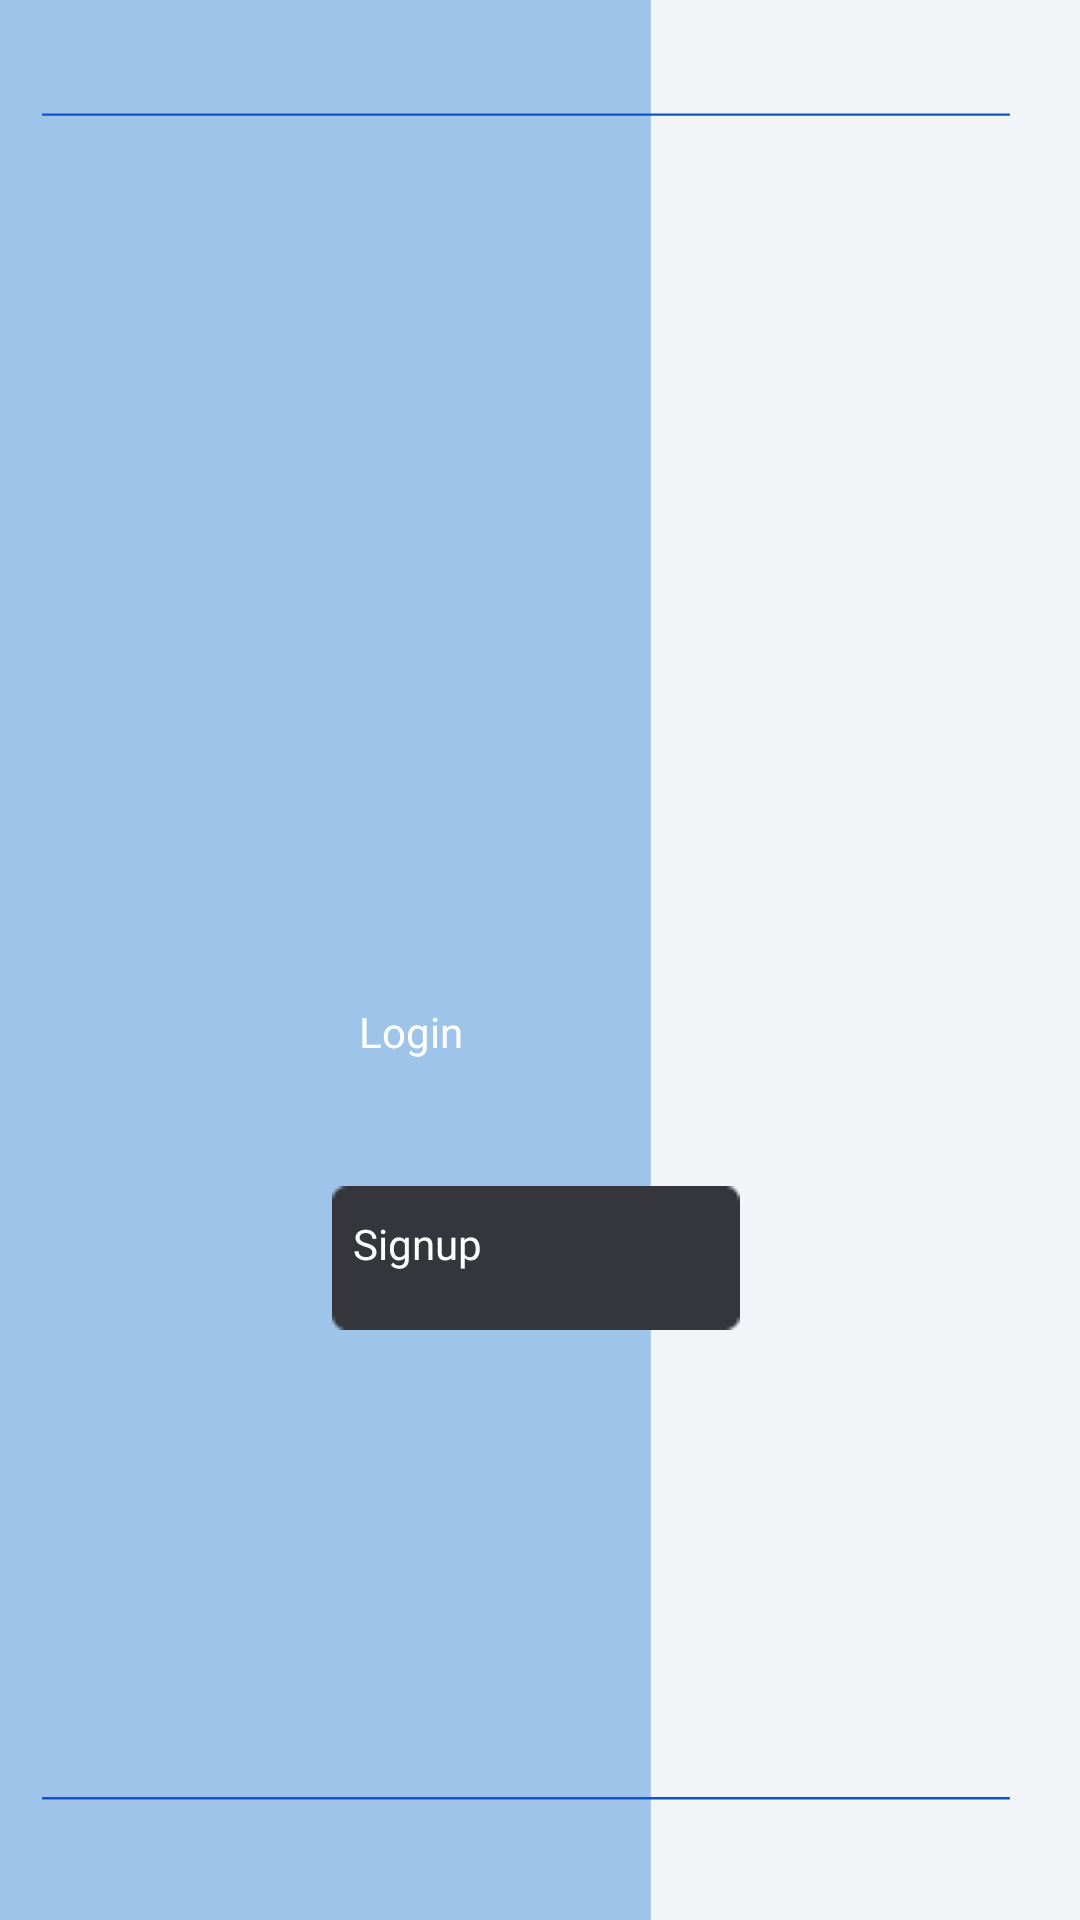

Android layout source for this screen:
<!-- AndroidManifest.xml: activity theme Theme.AppCompat.DayNight.NoActionBar -->
<!-- res/layout/activity_main.xml -->
<?xml version="1.0" encoding="utf-8"?>
<RelativeLayout xmlns:app="http://schemas.android.com/apk/res-auto"
    xmlns:tools="http://schemas.android.com/tools"
    xmlns:android="http://schemas.android.com/apk/res/android"
    android:id="@+id/details"
    android:layout_width="fill_parent"
    android:layout_height="fill_parent"
    android:clipToOutline="true"
    android:background="@drawable/ic_main"
    tools:targetApi="s"
    tools:ignore="MissingConstraints">

    <androidx.constraintlayout.widget.ConstraintLayout

        android:layout_width="match_parent"
        android:layout_height="match_parent"
        android:layout_alignParentStart="true"
        android:layout_alignParentTop="true"
        android:layout_alignParentEnd="true"
        android:layout_alignParentBottom="true"
        android:layout_marginStart="0dp"
        android:layout_marginTop="0dp"
        android:layout_marginEnd="0dp"
        android:layout_marginBottom="0dp"
        tools:context=".MainActivity">

        


        <ImageButton
            android:id="@+id/button"
            android:layout_width="136dp"
            android:layout_height="48dp"
            android:background="@drawable/frame_3"
            android:clipToOutline="true"
            app:layout_constraintBottom_toTopOf="@+id/guideline24"
            app:layout_constraintEnd_toStartOf="@+id/guideline22"
            app:layout_constraintHorizontal_bias="0.513"
            app:layout_constraintStart_toStartOf="@+id/guideline21"
            app:layout_constraintTop_toTopOf="@+id/guideline23"
            app:layout_constraintVertical_bias="0.45"
            tools:ignore="SpeakableTextPresentCheck">

        </ImageButton>

        <TextView
            android:id="@+id/textView88"
            android:layout_width="78dp"
            android:layout_height="23dp"
            android:width="36dp"
            android:height="15dp"
            android:fontFamily="@font/poppins"
            android:text="@string/login"
            android:textColor="#FFFFFF"
            android:textSize="14sp"
            app:layout_constraintBottom_toTopOf="@+id/guideline24"
            app:layout_constraintEnd_toEndOf="@+id/button"
            app:layout_constraintHorizontal_bias="0.155"
            app:layout_constraintStart_toStartOf="@+id/button"
            app:layout_constraintTop_toTopOf="@+id/button"
            app:layout_constraintVertical_bias="0.325" />

        <ImageButton

            android:id="@+id/button2"
            android:layout_width="136dp"
            android:layout_height="48dp"
            android:background="@drawable/frame_4"
            android:clipToOutline="true"
            app:layout_constraintBottom_toTopOf="@+id/guideline26"
            app:layout_constraintEnd_toStartOf="@+id/guideline22"
            app:layout_constraintHorizontal_bias="0.513"
            app:layout_constraintStart_toStartOf="@+id/guideline21"
            app:layout_constraintTop_toTopOf="@+id/guideline25"
            tools:ignore="SpeakableTextPresentCheck" />

        <androidx.constraintlayout.widget.Guideline
            android:id="@+id/guideline21"
            android:layout_width="wrap_content"
            android:layout_height="wrap_content"
            android:orientation="vertical"
            app:layout_constraintGuide_percent="0.24" />

        <androidx.constraintlayout.widget.Guideline
            android:id="@+id/guideline22"
            android:layout_width="wrap_content"
            android:layout_height="wrap_content"
            android:orientation="vertical"
            app:layout_constraintGuide_percent="0.75" />

        <androidx.constraintlayout.widget.Guideline
            android:id="@+id/guideline23"
            android:layout_width="wrap_content"
            android:layout_height="wrap_content"
            android:orientation="horizontal"
            app:layout_constraintGuide_percent="0.5" />

        <androidx.constraintlayout.widget.Guideline
            android:id="@+id/guideline24"
            android:layout_width="wrap_content"
            android:layout_height="wrap_content"
            android:orientation="horizontal"
            app:layout_constraintGuide_percent="0.59" />

        <androidx.constraintlayout.widget.Guideline
            android:id="@+id/guideline25"
            android:layout_width="wrap_content"
            android:layout_height="wrap_content"
            android:orientation="horizontal"
            app:layout_constraintGuide_percent="0.61" />

        <androidx.constraintlayout.widget.Guideline
            android:id="@+id/guideline26"
            android:layout_width="wrap_content"
            android:layout_height="wrap_content"
            android:orientation="horizontal"
            app:layout_constraintGuide_percent="0.7" />

        <TextView
            android:id="@+id/textView89"
            android:layout_width="85dp"
            android:layout_height="28dp"
            android:fontFamily="@font/poppins"
            android:text="@string/signup"
            android:textColor="#FFFFFF"
            android:textSize="14sp"
            app:layout_constraintBottom_toBottomOf="@+id/button2"
            app:layout_constraintEnd_toEndOf="@+id/button2"
            app:layout_constraintHorizontal_bias="0.139"
            app:layout_constraintStart_toStartOf="@+id/button2"
            app:layout_constraintTop_toTopOf="@+id/button2"
            app:layout_constraintVertical_bias="0.481" />

        <androidx.constraintlayout.widget.Guideline
            android:id="@+id/guideline76"
            android:layout_width="wrap_content"
            android:layout_height="wrap_content"
            android:orientation="vertical"
            app:layout_constraintGuide_begin="20dp" />

        <ImageView
            android:id="@+id/imageView2"
            android:layout_width="wrap_content"
            android:layout_height="wrap_content"
            app:layout_constraintBottom_toBottomOf="@+id/button"
            app:layout_constraintEnd_toEndOf="@+id/button"
            app:layout_constraintHorizontal_bias="0.62"
            app:layout_constraintStart_toEndOf="@+id/textView88"
            app:layout_constraintTop_toTopOf="@+id/button"
            app:layout_constraintVertical_bias="0.433"
            app:srcCompat="@drawable/ic_sharp_arrow_back" />

        <ImageView
            android:id="@+id/imageView4"
            android:layout_width="wrap_content"
            android:layout_height="wrap_content"
            android:contentDescription="TODO"
            app:layout_constraintBottom_toBottomOf="@+id/button2"
            app:layout_constraintEnd_toEndOf="@+id/button2"
            app:layout_constraintHorizontal_bias="0.528"
            app:layout_constraintStart_toEndOf="@+id/textView89"
            app:layout_constraintTop_toTopOf="@+id/button2"
            app:layout_constraintVertical_bias="0.312"
            app:srcCompat="@drawable/ic_sharp_arrow_back" />

        <ImageView
            android:id="@+id/imageView7"
            android:layout_width="wrap_content"
            android:layout_height="wrap_content"
            app:layout_constraintBottom_toBottomOf="@+id/guideline77"
            app:layout_constraintEnd_toEndOf="@+id/guideline22"
            app:layout_constraintStart_toStartOf="@+id/guideline21"
            app:layout_constraintTop_toTopOf="@+id/guideline78"
            app:srcCompat="@drawable/ellipse_7" />

        <androidx.constraintlayout.widget.Guideline
            android:id="@+id/guideline77"
            android:layout_width="wrap_content"
            android:layout_height="wrap_content"
            android:orientation="horizontal"
            app:layout_constraintGuide_percent="0.45" />

        <androidx.constraintlayout.widget.Guideline
            android:id="@+id/guideline78"
            android:layout_width="wrap_content"
            android:layout_height="wrap_content"
            android:orientation="horizontal"
            app:layout_constraintGuide_percent="0.17" />

        <ImageView
            android:id="@+id/imageView8"
            android:layout_width="wrap_content"
            android:layout_height="wrap_content"
            app:layout_constraintBottom_toTopOf="@+id/guideline79"
            app:layout_constraintEnd_toStartOf="@+id/guideline22"
            app:layout_constraintHorizontal_bias="0.562"
            app:layout_constraintStart_toStartOf="@+id/guideline21"
            app:layout_constraintTop_toTopOf="@+id/guideline80"
            app:layout_constraintVertical_bias="0.0"
            app:srcCompat="@drawable/img_1" />

        <androidx.constraintlayout.widget.Guideline
            android:id="@+id/guideline79"
            android:layout_width="wrap_content"
            android:layout_height="wrap_content"
            android:orientation="horizontal"
            app:layout_constraintGuide_percent="0.87" />

        <androidx.constraintlayout.widget.Guideline
            android:id="@+id/guideline80"
            android:layout_width="wrap_content"
            android:layout_height="wrap_content"
            android:orientation="horizontal"
            app:layout_constraintGuide_percent="0.73" />

    </androidx.constraintlayout.widget.ConstraintLayout>
</RelativeLayout>
<!-- resources referenced by this layout -->
<resources>
  <!-- drawable ellipse_7: png bitmap (drawable, 21747 bytes) -->
  <!-- drawable frame_4: png bitmap (drawable, 419 bytes) -->
  <!-- drawable ic_main (drawable) -->
  <vector xmlns:android="http://schemas.android.com/apk/res/android"
      android:width="385dp"
      android:height="812dp"
      android:viewportWidth="385"
      android:viewportHeight="812">
    <group>
      <clip-path
          android:pathData="M0,0h385v812h-385z"/>
      <path
          android:pathData="M0,0h385v812h-385z"
          android:fillColor="#ffffff"/>
      <path
          android:pathData="M174,0h262v812h-262z"
          android:fillColor="#F2F5F8"/>
      <path
          android:pathData="M-10,0h242v812h-242z"
          android:fillColor="#9FC4E9"/>
      <path
          android:strokeWidth="1"
          android:pathData="M15,760.5L360,760.5"
          android:fillColor="#00000000"
          android:strokeColor="#0E55CD"/>
      <path
          android:strokeWidth="1"
          android:pathData="M15,48.5L360,48.5"
          android:fillColor="#00000000"
          android:strokeColor="#0E55CD"/>
    </group>
  </vector>
  <!-- drawable ic_sharp_arrow_back (drawable) -->
  <vector xmlns:android="http://schemas.android.com/apk/res/android"
      android:width="16dp"
      android:height="16dp"
      android:viewportWidth="16"
      android:viewportHeight="16">
    <path
        android:pathData="M2.6667,7.3333H10.78L7.0533,3.6067L8,2.6667L13.3333,8L8,13.3333L7.06,12.3933L10.78,8.6667H2.6667V7.3333Z"
        android:fillColor="#ffffff"/>
  </vector>
  <!-- drawable img_1: png bitmap (drawable, 20447 bytes) -->
  <string name="login">Login</string>
  <string name="signup">Signup</string>
</resources>
